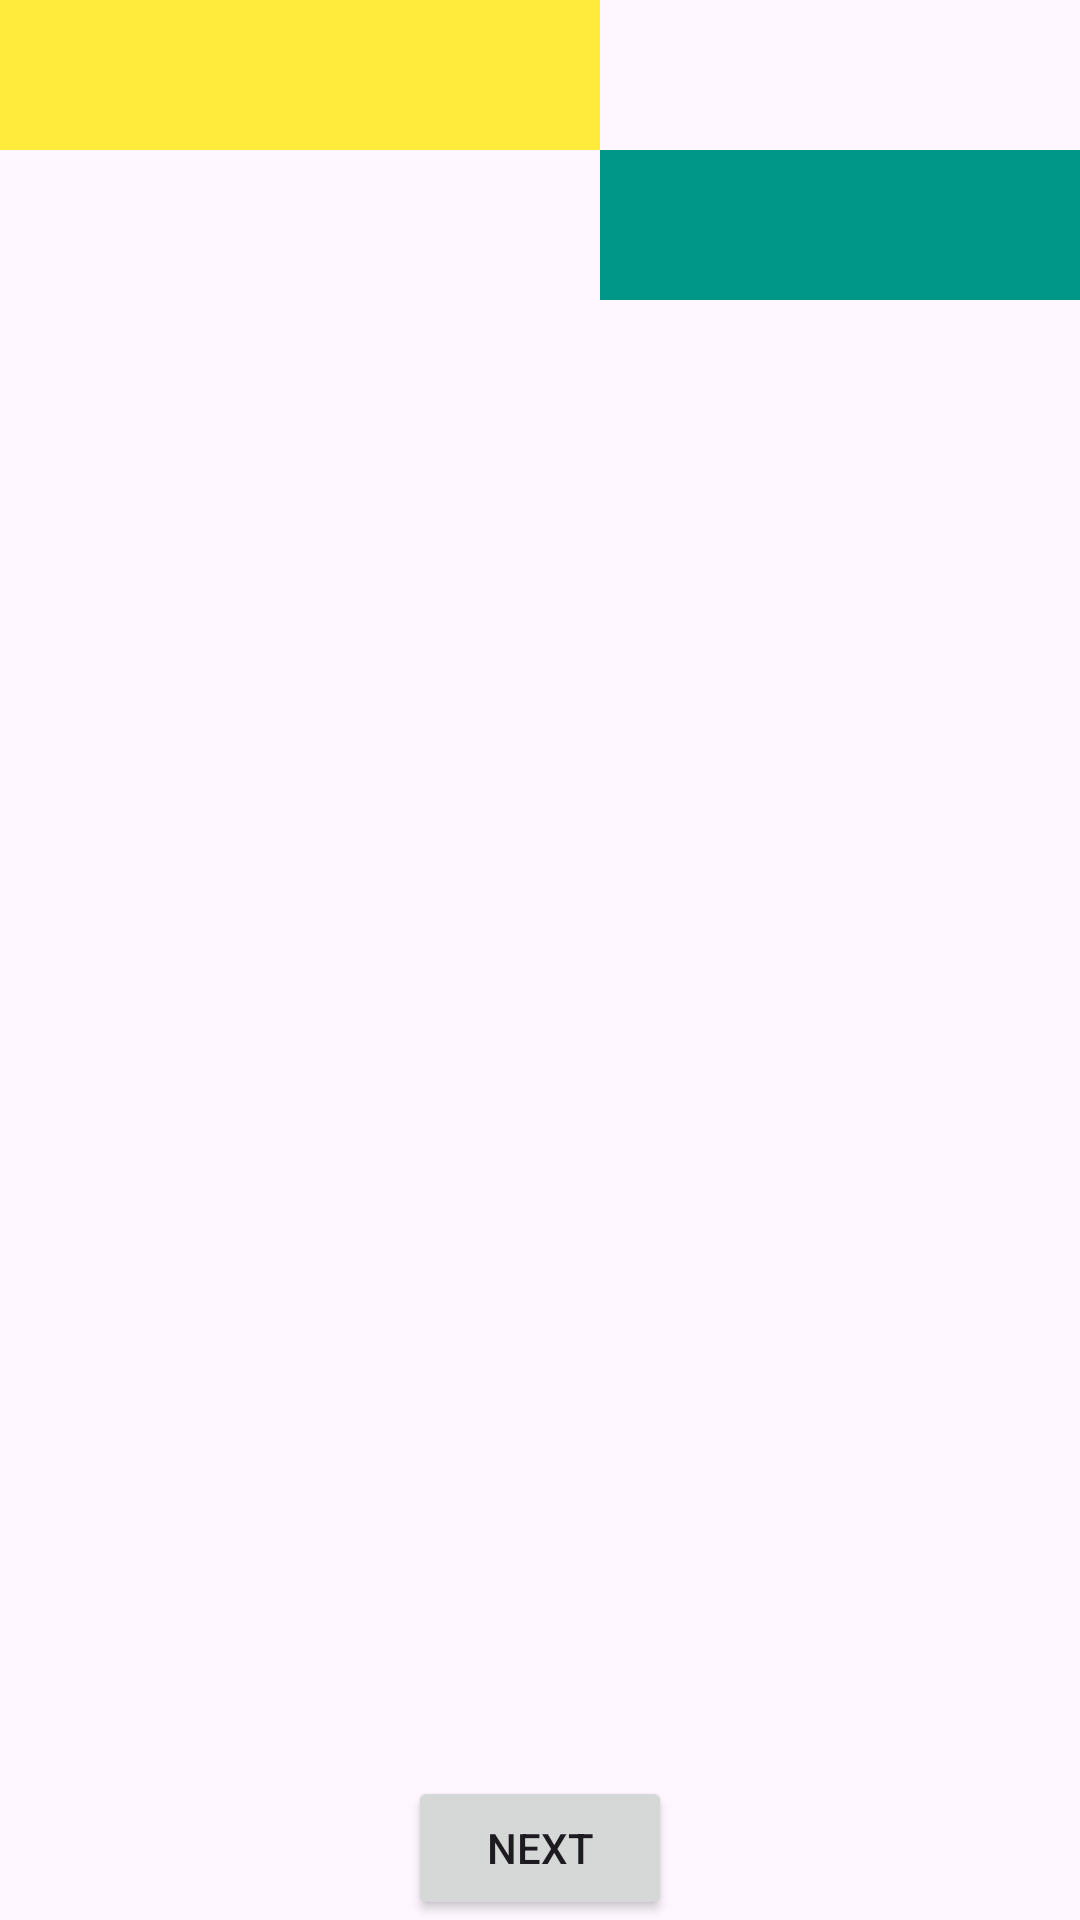

Layout XML and referenced resources for this Android screen:
<!-- AndroidManifest.xml: application theme Base.Theme.Lab2_MD18312_ph35237 -->
<!-- res/layout/bai6.xml -->
<?xml version="1.0" encoding="utf-8"?>
<androidx.constraintlayout.widget.ConstraintLayout xmlns:android="http://schemas.android.com/apk/res/android"
    android:layout_width="match_parent"
    xmlns:app="http://schemas.android.com/apk/res-auto"
    android:layout_height="match_parent">

    <RelativeLayout
        android:layout_width="match_parent"
        android:layout_height="match_parent">
        <View
            android:id="@+id/view1"
            android:layout_width="200dp"
            android:layout_height="50dp"
            android:background="#FFEB3B" />
        <View
            android:id="@+id/view2"
            android:layout_width="200dp"
            android:layout_height="50dp"
            android:layout_below="@id/view1"
            android:layout_toEndOf="@id/view1"
            android:background="#009688" />
    </RelativeLayout>
    <Button
        android:id="@+id/btn_nut"
        android:layout_width="wrap_content"
        android:layout_height="wrap_content"
        android:text="Next"
        android:layout_marginTop="10dp"

        app:layout_constraintBottom_toBottomOf="parent"
        app:layout_constraintEnd_toEndOf="parent"
        app:layout_constraintStart_toStartOf="parent"
        />

</androidx.constraintlayout.widget.ConstraintLayout>
<!-- resources referenced by this layout -->
<resources>
  <style name="Base.Theme.Lab2_MD18312_ph35237" parent="Theme.Material3.DayNight.NoActionBar">
          
          
      </style>
</resources>
